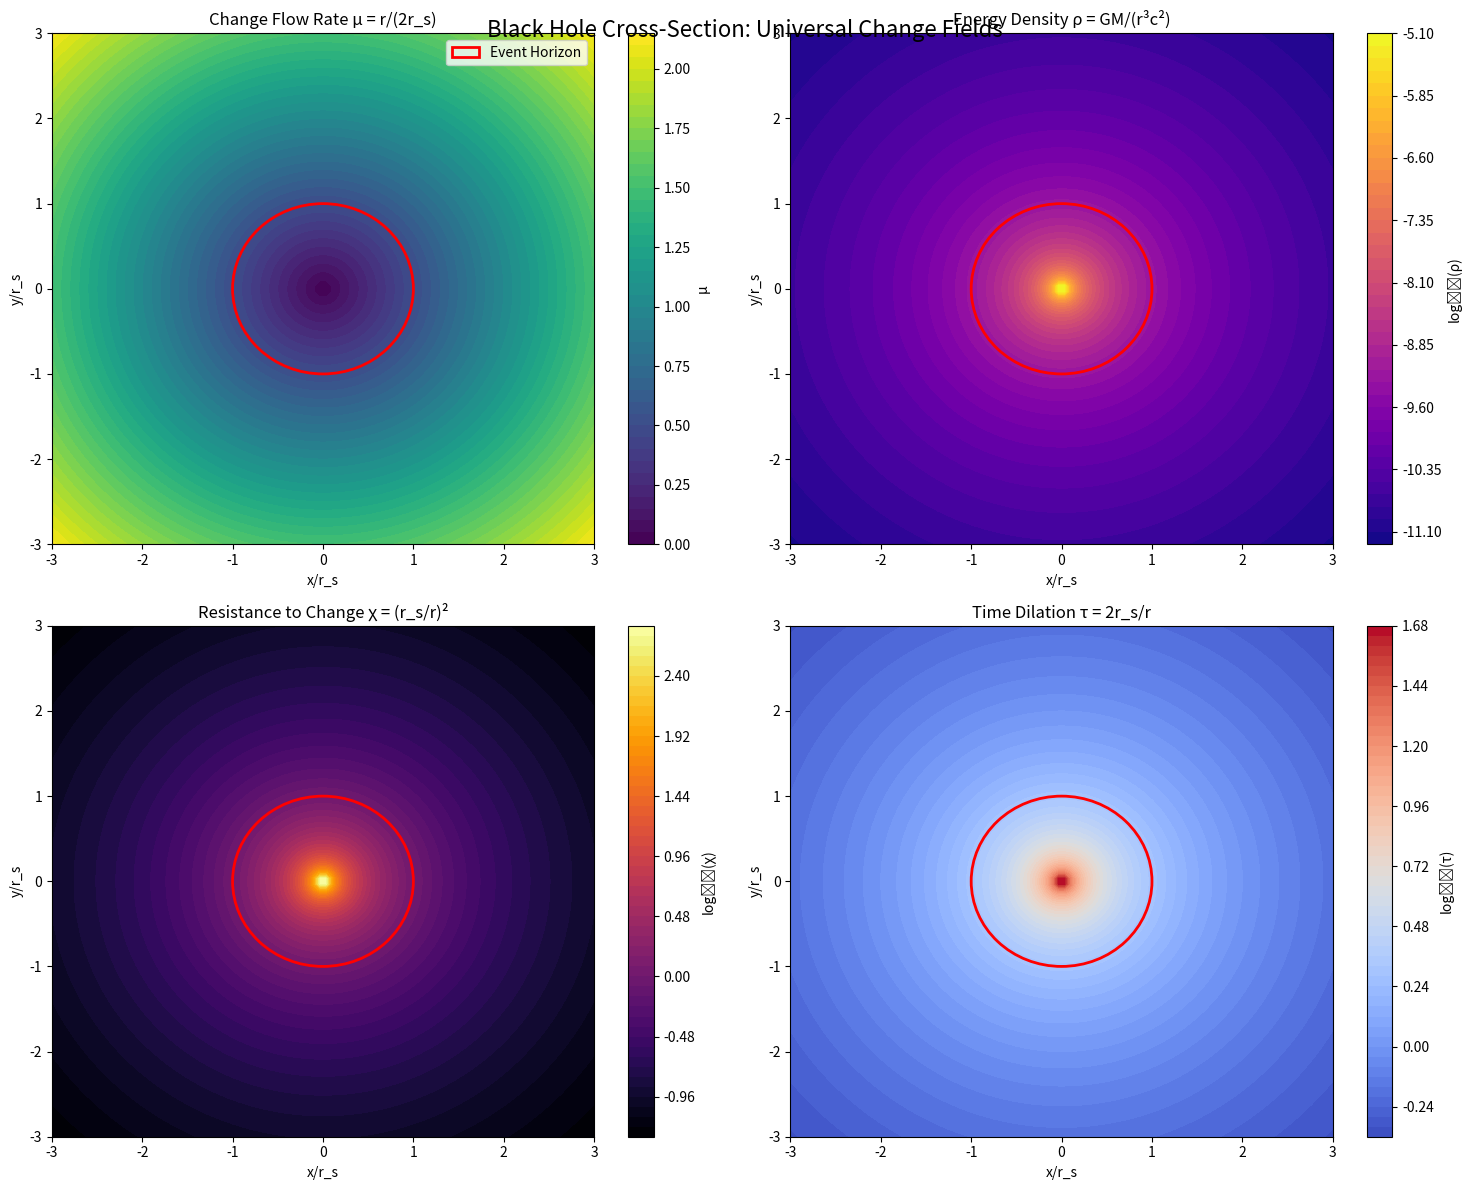
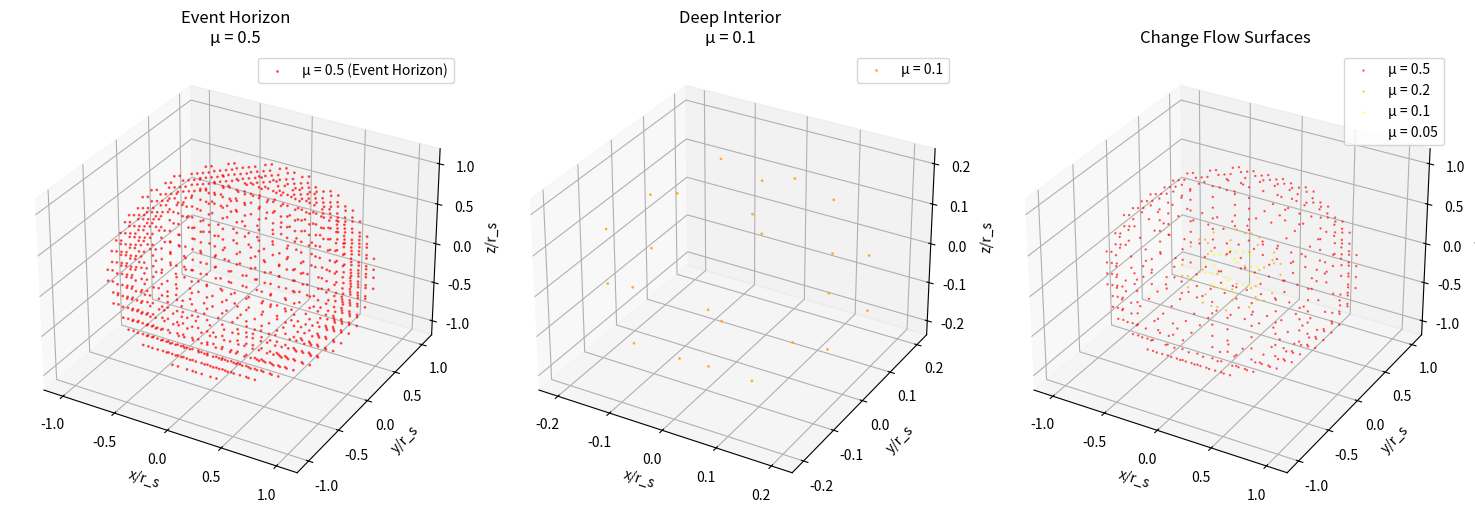
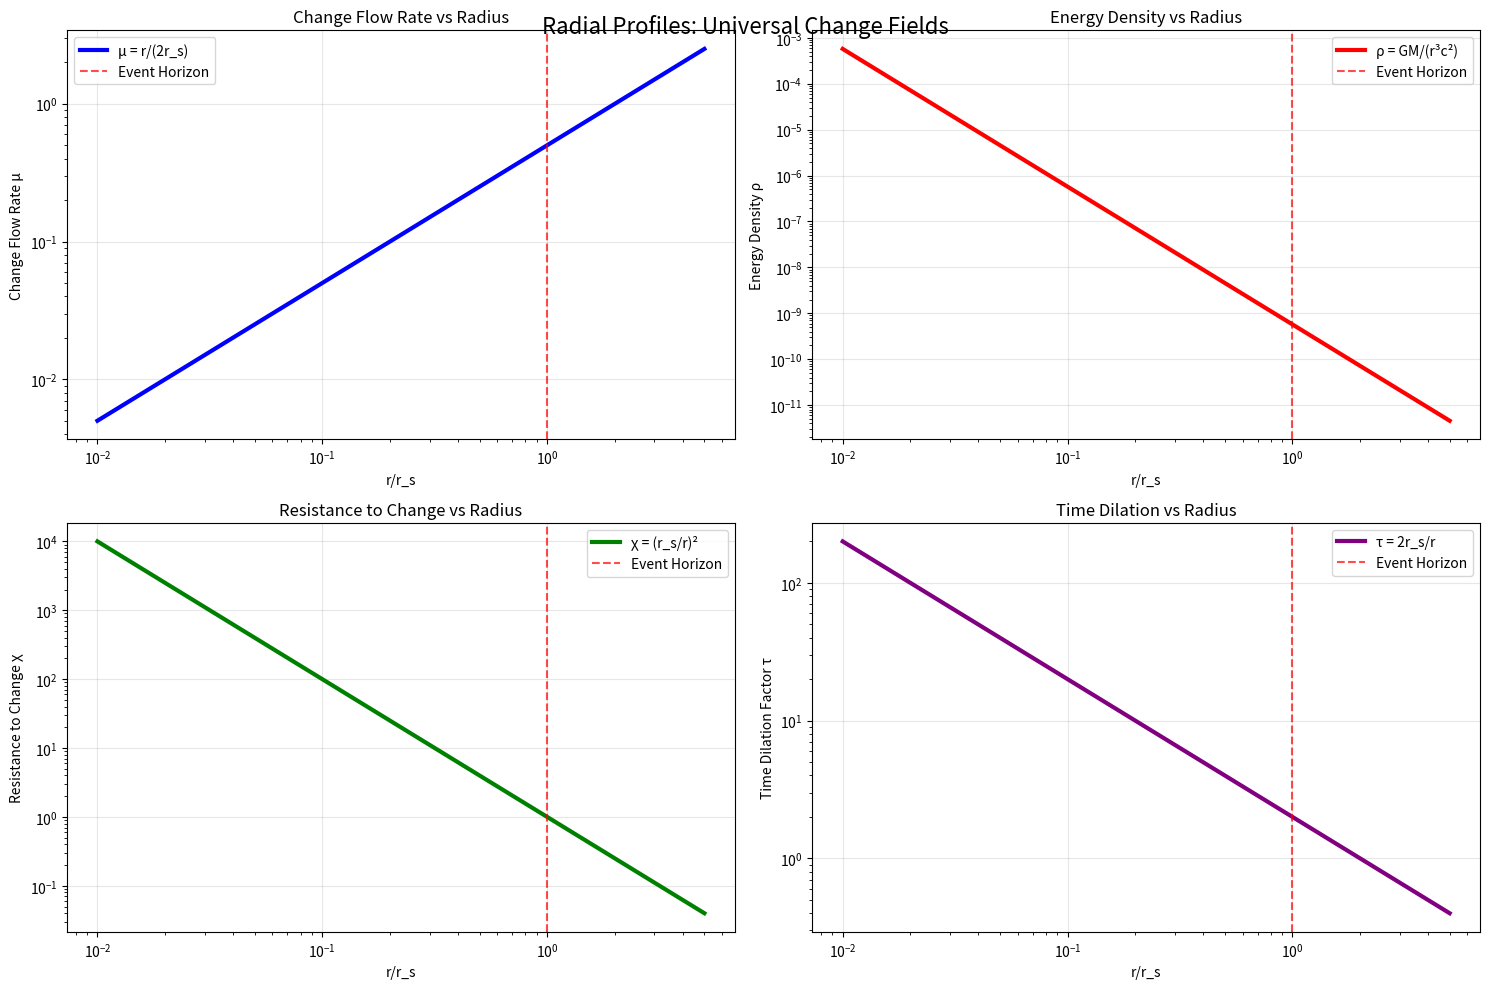

Source code (Python) for these figures, in order:
"""
3D Black Hole Center Simulation
Using Universal Change Equation: μ = ρ/χ = 1/τ

Creates 3D visualizations of:
- Change flow rate μ in 3D space
- Energy density ρ distribution
- Resistance to change χ field
- Time dilation τ effects
"""

import numpy as np
import matplotlib.pyplot as plt
from mpl_toolkits.mplot3d import Axes3D
import matplotlib.colors as colors
from matplotlib.colors import LogNorm

# Physical constants
G = 6.67430e-11
c = 299792458
M_sun = 1.989e30

class BlackHole3DSimulation:
    """3D simulation of black hole using universal change equation."""
    
    def __init__(self, mass=10*M_sun):
        self.mass = mass
        self.r_s = 2 * G * mass / (c**2)  # Schwarzschild radius
        print(f"🕳️ 3D Black Hole Simulation")
        print(f"Mass: {mass/M_sun:.1f} Solar Masses")
        print(f"Schwarzschild Radius: {self.r_s:.2e} meters")
        print(f"Using: μ = ρ/χ = r/(2r_s) = 1/τ")
        print()
    
    def calculate_radius_3d(self, x, y, z):
        """Calculate radius from center in 3D."""
        return np.sqrt(x**2 + y**2 + z**2)
    
    def calculate_mu_3d(self, x, y, z):
        """Calculate μ = r/(2r_s) in 3D space."""
        r = self.calculate_radius_3d(x, y, z)
        # Avoid division by zero at center
        r = np.maximum(r, self.r_s * 1e-6)
        mu = r / (2 * self.r_s)
        return mu
    
    def calculate_rho_3d(self, x, y, z):
        """Calculate energy density ρ = GM/(r³c²) in 3D."""
        r = self.calculate_radius_3d(x, y, z)
        r = np.maximum(r, self.r_s * 1e-6)  # Avoid singularity
        rho = G * self.mass / (r**3 * c**2)
        return rho
    
    def calculate_chi_3d(self, x, y, z):
        """Calculate resistance χ = (r_s/r)² in 3D."""
        r = self.calculate_radius_3d(x, y, z)
        r = np.maximum(r, self.r_s * 1e-6)
        chi = (self.r_s / r)**2
        return chi
    
    def calculate_tau_3d(self, x, y, z):
        """Calculate time dilation τ = 2r_s/r in 3D."""
        r = self.calculate_radius_3d(x, y, z)
        r = np.maximum(r, self.r_s * 1e-6)
        tau = 2 * self.r_s / r
        return tau
    
    def create_3d_grid(self, grid_size=50, max_radius_factor=2.0):
        """Create 3D coordinate grid."""
        max_radius = self.r_s * max_radius_factor
        coords = np.linspace(-max_radius, max_radius, grid_size)
        X, Y, Z = np.meshgrid(coords, coords, coords)
        return X, Y, Z, coords
    
    def simulate_cross_section(self, z_slice=0, grid_size=100):
        """Create 2D cross-section through black hole center."""
        max_radius = self.r_s * 3
        x = np.linspace(-max_radius, max_radius, grid_size)
        y = np.linspace(-max_radius, max_radius, grid_size)
        X, Y = np.meshgrid(x, y)
        Z = np.full_like(X, z_slice)
        
        # Calculate fields
        mu_field = self.calculate_mu_3d(X, Y, Z)
        rho_field = self.calculate_rho_3d(X, Y, Z)
        chi_field = self.calculate_chi_3d(X, Y, Z)
        tau_field = self.calculate_tau_3d(X, Y, Z)
        
        return X, Y, mu_field, rho_field, chi_field, tau_field
    
    def plot_2d_cross_sections(self):
        """Plot 2D cross-sections of all fields."""
        X, Y, mu_field, rho_field, chi_field, tau_field = self.simulate_cross_section()
        
        fig, ((ax1, ax2), (ax3, ax4)) = plt.subplots(2, 2, figsize=(15, 12))
        
        # Convert to units of Schwarzschild radius for plotting
        X_rs = X / self.r_s
        Y_rs = Y / self.r_s
        
        # Plot 1: Change Flow Rate μ
        im1 = ax1.contourf(X_rs, Y_rs, mu_field, levels=50, cmap='viridis')
        ax1.set_title('Change Flow Rate μ = r/(2r_s)')
        ax1.set_xlabel('x/r_s')
        ax1.set_ylabel('y/r_s')
        ax1.add_patch(plt.Circle((0, 0), 1, fill=False, color='red', linewidth=2, label='Event Horizon'))
        plt.colorbar(im1, ax=ax1, label='μ')
        ax1.legend()
        
        # Plot 2: Energy Density ρ (log scale)
        im2 = ax2.contourf(X_rs, Y_rs, np.log10(rho_field), levels=50, cmap='plasma')
        ax2.set_title('Energy Density ρ = GM/(r³c²)')
        ax2.set_xlabel('x/r_s')
        ax2.set_ylabel('y/r_s')
        ax2.add_patch(plt.Circle((0, 0), 1, fill=False, color='red', linewidth=2))
        plt.colorbar(im2, ax=ax2, label='log₁₀(ρ)')
        
        # Plot 3: Resistance to Change χ (log scale)
        im3 = ax3.contourf(X_rs, Y_rs, np.log10(chi_field), levels=50, cmap='inferno')
        ax3.set_title('Resistance to Change χ = (r_s/r)²')
        ax3.set_xlabel('x/r_s')
        ax3.set_ylabel('y/r_s')
        ax3.add_patch(plt.Circle((0, 0), 1, fill=False, color='red', linewidth=2))
        plt.colorbar(im3, ax=ax3, label='log₁₀(χ)')
        
        # Plot 4: Time Dilation τ (log scale)
        im4 = ax4.contourf(X_rs, Y_rs, np.log10(tau_field), levels=50, cmap='coolwarm')
        ax4.set_title('Time Dilation τ = 2r_s/r')
        ax4.set_xlabel('x/r_s')
        ax4.set_ylabel('y/r_s')
        ax4.add_patch(plt.Circle((0, 0), 1, fill=False, color='red', linewidth=2))
        plt.colorbar(im4, ax=ax4, label='log₁₀(τ)')
        
        plt.tight_layout()
        plt.suptitle('Black Hole Cross-Section: Universal Change Fields', fontsize=16, y=0.98)
        plt.show()
        
        return fig
    
    def plot_3d_isosurfaces(self):
        """Plot 3D isosurfaces of μ field."""
        # Create smaller grid for 3D visualization
        X, Y, Z, coords = self.create_3d_grid(grid_size=30, max_radius_factor=2.0)
        
        # Calculate μ field
        mu_field = self.calculate_mu_3d(X, Y, Z)
        
        fig = plt.figure(figsize=(15, 5))
        
        # Plot 1: μ = 0.5 surface (event horizon)
        ax1 = fig.add_subplot(131, projection='3d')
        
        # Find points where μ ≈ 0.5 (event horizon)
        mask_horizon = np.abs(mu_field - 0.5) < 0.05
        if np.any(mask_horizon):
            x_h, y_h, z_h = X[mask_horizon], Y[mask_horizon], Z[mask_horizon]
            ax1.scatter(x_h/self.r_s, y_h/self.r_s, z_h/self.r_s, 
                       c='red', s=1, alpha=0.6, label='μ = 0.5 (Event Horizon)')
        
        ax1.set_title('Event Horizon\nμ = 0.5')
        ax1.set_xlabel('x/r_s')
        ax1.set_ylabel('y/r_s')
        ax1.set_zlabel('z/r_s')
        ax1.legend()
        
        # Plot 2: μ = 0.1 surface (deep interior)
        ax2 = fig.add_subplot(132, projection='3d')
        
        mask_interior = np.abs(mu_field - 0.1) < 0.02
        if np.any(mask_interior):
            x_i, y_i, z_i = X[mask_interior], Y[mask_interior], Z[mask_interior]
            ax2.scatter(x_i/self.r_s, y_i/self.r_s, z_i/self.r_s, 
                       c='orange', s=1, alpha=0.8, label='μ = 0.1')
        
        ax2.set_title('Deep Interior\nμ = 0.1')
        ax2.set_xlabel('x/r_s')
        ax2.set_ylabel('y/r_s')
        ax2.set_zlabel('z/r_s')
        ax2.legend()
        
        # Plot 3: Multiple μ surfaces
        ax3 = fig.add_subplot(133, projection='3d')
        
        mu_levels = [0.5, 0.2, 0.1, 0.05]
        colors = ['red', 'orange', 'yellow', 'white']
        
        for mu_level, color in zip(mu_levels, colors):
            mask = np.abs(mu_field - mu_level) < 0.02
            if np.any(mask):
                x_m, y_m, z_m = X[mask], Y[mask], Z[mask]
                ax3.scatter(x_m/self.r_s, y_m/self.r_s, z_m/self.r_s, 
                           c=color, s=0.5, alpha=0.6, label=f'μ = {mu_level}')
        
        ax3.set_title('Change Flow Surfaces')
        ax3.set_xlabel('x/r_s')
        ax3.set_ylabel('y/r_s')
        ax3.set_zlabel('z/r_s')
        ax3.legend()
        
        plt.tight_layout()
        plt.show()
        
        return fig
    
    def plot_radial_profiles(self):
        """Plot radial profiles of all fields."""
        # Create radial distance array
        r_array = np.logspace(np.log10(self.r_s * 0.01), np.log10(self.r_s * 5), 1000)
        
        # Calculate fields along radial direction
        mu_radial = r_array / (2 * self.r_s)
        rho_radial = G * self.mass / (r_array**3 * c**2)
        chi_radial = (self.r_s / r_array)**2
        tau_radial = 2 * self.r_s / r_array
        
        fig, ((ax1, ax2), (ax3, ax4)) = plt.subplots(2, 2, figsize=(15, 10))
        
        r_rs = r_array / self.r_s
        
        # Plot 1: μ vs radius
        ax1.loglog(r_rs, mu_radial, 'b-', linewidth=3, label='μ = r/(2r_s)')
        ax1.axvline(x=1, color='red', linestyle='--', alpha=0.7, label='Event Horizon')
        ax1.set_xlabel('r/r_s')
        ax1.set_ylabel('Change Flow Rate μ')
        ax1.set_title('Change Flow Rate vs Radius')
        ax1.grid(True, alpha=0.3)
        ax1.legend()
        
        # Plot 2: ρ vs radius
        ax2.loglog(r_rs, rho_radial, 'r-', linewidth=3, label='ρ = GM/(r³c²)')
        ax2.axvline(x=1, color='red', linestyle='--', alpha=0.7, label='Event Horizon')
        ax2.set_xlabel('r/r_s')
        ax2.set_ylabel('Energy Density ρ')
        ax2.set_title('Energy Density vs Radius')
        ax2.grid(True, alpha=0.3)
        ax2.legend()
        
        # Plot 3: χ vs radius
        ax3.loglog(r_rs, chi_radial, 'g-', linewidth=3, label='χ = (r_s/r)²')
        ax3.axvline(x=1, color='red', linestyle='--', alpha=0.7, label='Event Horizon')
        ax3.set_xlabel('r/r_s')
        ax3.set_ylabel('Resistance to Change χ')
        ax3.set_title('Resistance to Change vs Radius')
        ax3.grid(True, alpha=0.3)
        ax3.legend()
        
        # Plot 4: τ vs radius
        ax4.loglog(r_rs, tau_radial, 'purple', linewidth=3, label='τ = 2r_s/r')
        ax4.axvline(x=1, color='red', linestyle='--', alpha=0.7, label='Event Horizon')
        ax4.set_xlabel('r/r_s')
        ax4.set_ylabel('Time Dilation Factor τ')
        ax4.set_title('Time Dilation vs Radius')
        ax4.grid(True, alpha=0.3)
        ax4.legend()
        
        plt.tight_layout()
        plt.suptitle('Radial Profiles: Universal Change Fields', fontsize=16, y=0.98)
        plt.show()
        
        return fig
    
    def analyze_3d_structure(self):
        """Analyze the 3D structure of the black hole."""
        print("🔬 3D STRUCTURE ANALYSIS")
        print("=" * 40)
        
        # Key radii analysis
        key_radii = {
            'Event Horizon': self.r_s,
            'Half Radius': self.r_s / 2,
            'Quarter Radius': self.r_s / 4,
            'Near Singularity': self.r_s / 1000
        }
        
        print(f"{'Location':<20} {'r/r_s':<10} {'μ':<12} {'τ':<12} {'Physical State'}")
        print("-" * 70)
        
        for name, radius in key_radii.items():
            mu = radius / (2 * self.r_s)
            tau = 2 * self.r_s / radius
            
            if mu > 0.4:
                state = "Normal spacetime"
            elif mu > 0.1:
                state = "Moderate dilation"
            elif mu > 0.01:
                state = "Strong dilation"
            else:
                state = "Extreme dilation"
            
            print(f"{name:<20} {radius/self.r_s:<10.3f} {mu:<12.6f} {tau:<12.2f} {state}")
        
        print()
        print("🌟 3D INSIGHTS:")
        print("• Spherical symmetry: μ depends only on distance from center")
        print("• Event horizon: Perfect sphere where μ = 0.5, τ = 2")
        print("• Interior: Nested spherical shells of decreasing μ")
        print("• Singularity: Point where μ = 0, τ = ∞")
        print("• Change flow: Radially inward, slowing toward center")

def main():
    """Run complete 3D black hole simulation."""
    # Create simulation for 10 solar mass black hole
    sim = BlackHole3DSimulation(mass=10*M_sun)
    
    print("🚀 Starting 3D Visualization...")
    
    # 1. Plot 2D cross-sections
    print("\n📊 Generating 2D cross-sections...")
    fig1 = sim.plot_2d_cross_sections()
    
    # 2. Plot 3D isosurfaces
    print("\n🌐 Generating 3D isosurfaces...")
    fig2 = sim.plot_3d_isosurfaces()
    
    # 3. Plot radial profiles
    print("\n📈 Generating radial profiles...")
    fig3 = sim.plot_radial_profiles()
    
    # 4. Analyze 3D structure
    print("\n🔍 Analyzing 3D structure...")
    sim.analyze_3d_structure()
    
    print("\n🎯 3D SIMULATION COMPLETE!")
    print("The Universal Change Equation reveals the true 3D structure")
    print("of black holes as nested spheres of decreasing change flow!")

if __name__ == "__main__":
    main()